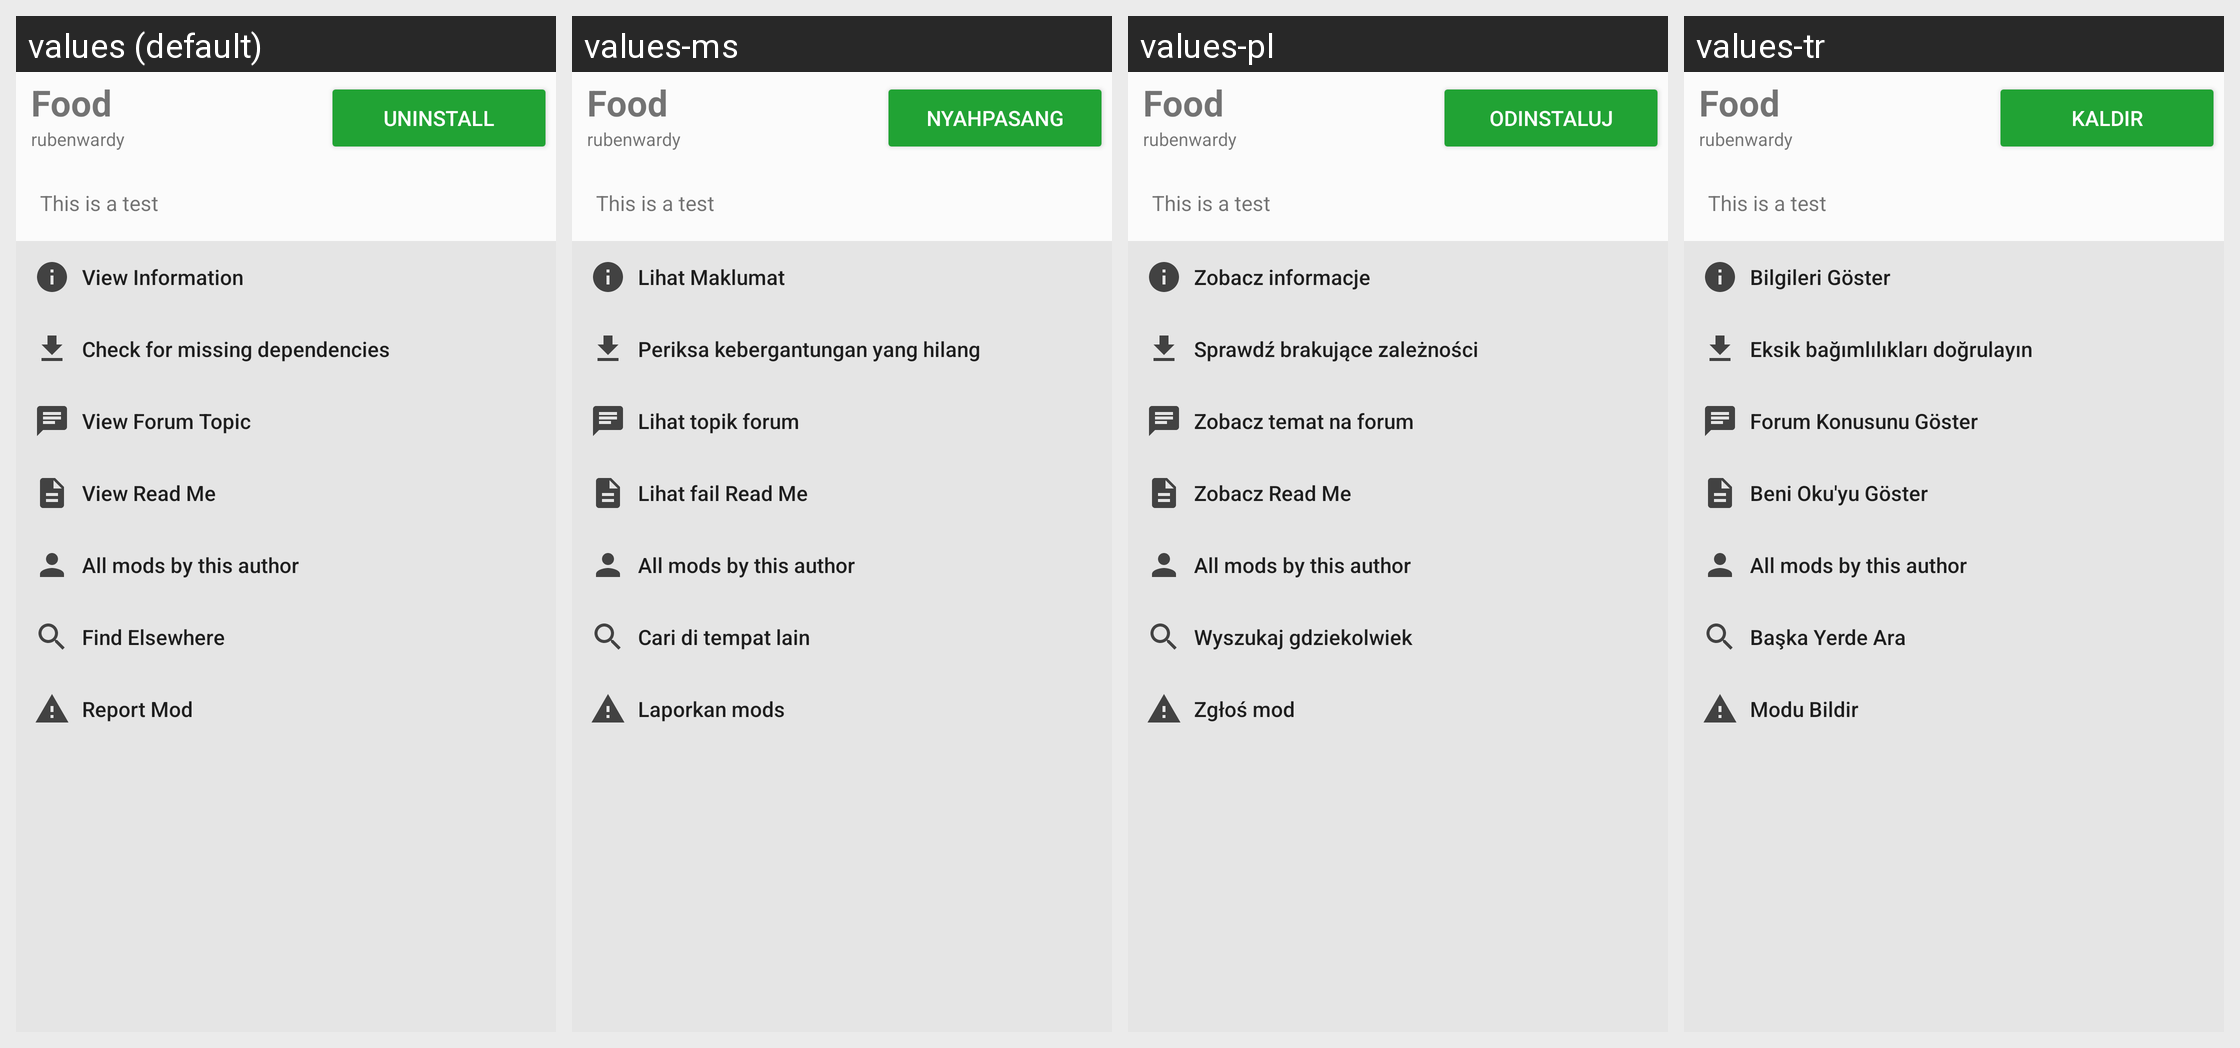

For this localized Android screen grid, give each drawn string resource with its value in every locale shown.
Android screen res/layout/mod_detail.xml rendered under 4 locales, left to right: values (default), values-ms, values-pl, values-tr. Device: Nexus 5 (rendered at 1080×1920; each locale shown at half size, 540×960, under a caption strip naming it); theme AppTheme.NoStatusBar.
Other locales in the repository, not shown: values-cs, values-de, values-es, values-fr, values-it.
Strings drawn on this screen, with the default value and each locale's value (text and hints the layout hard-codes, and strings that could not be matched under every locale, appear in the picture but are not listed):

mod_action_uninstall
  values: Uninstall
  values-ms: Nyahpasang
  values-pl: Odinstaluj
  values-tr: Kaldır

mod_action_info
  values: View Information
  values-ms: Lihat Maklumat
  values-pl: Zobacz informacje
  values-tr: Bilgileri Göster

mod_action_check_depends
  values: Check for missing dependencies
  values-ms: Periksa kebergantungan yang hilang
  values-pl: Sprawdź brakujące zależności
  values-tr: Eksik bağımlılıkları doğrulayın

mod_action_forum_topic
  values: View Forum Topic
  values-ms: Lihat topik forum
  values-pl: Zobacz temat na forum
  values-tr: Forum Konusunu Göster

mod_action_view_readme
  values: View Read Me
  values-ms: Lihat fail Read Me
  values-pl: Zobacz Read Me
  values-tr: Beni Oku'yu Göster

mod_action_mods_by_author
  values: All mods by this author
  values-ms: All mods by this author  [not translated; the default value is used]
  values-pl: All mods by this author  [not translated; the default value is used]
  values-tr: All mods by this author  [not translated; the default value is used]

mod_action_find_elsewhere
  values: Find Elsewhere
  values-ms: Cari di tempat lain
  values-pl: Wyszukaj gdziekolwiek
  values-tr: Başka Yerde Ara

mod_action_report_mod
  values: Report Mod
  values-ms: Laporkan mods
  values-pl: Zgłoś mod
  values-tr: Modu Bildir
